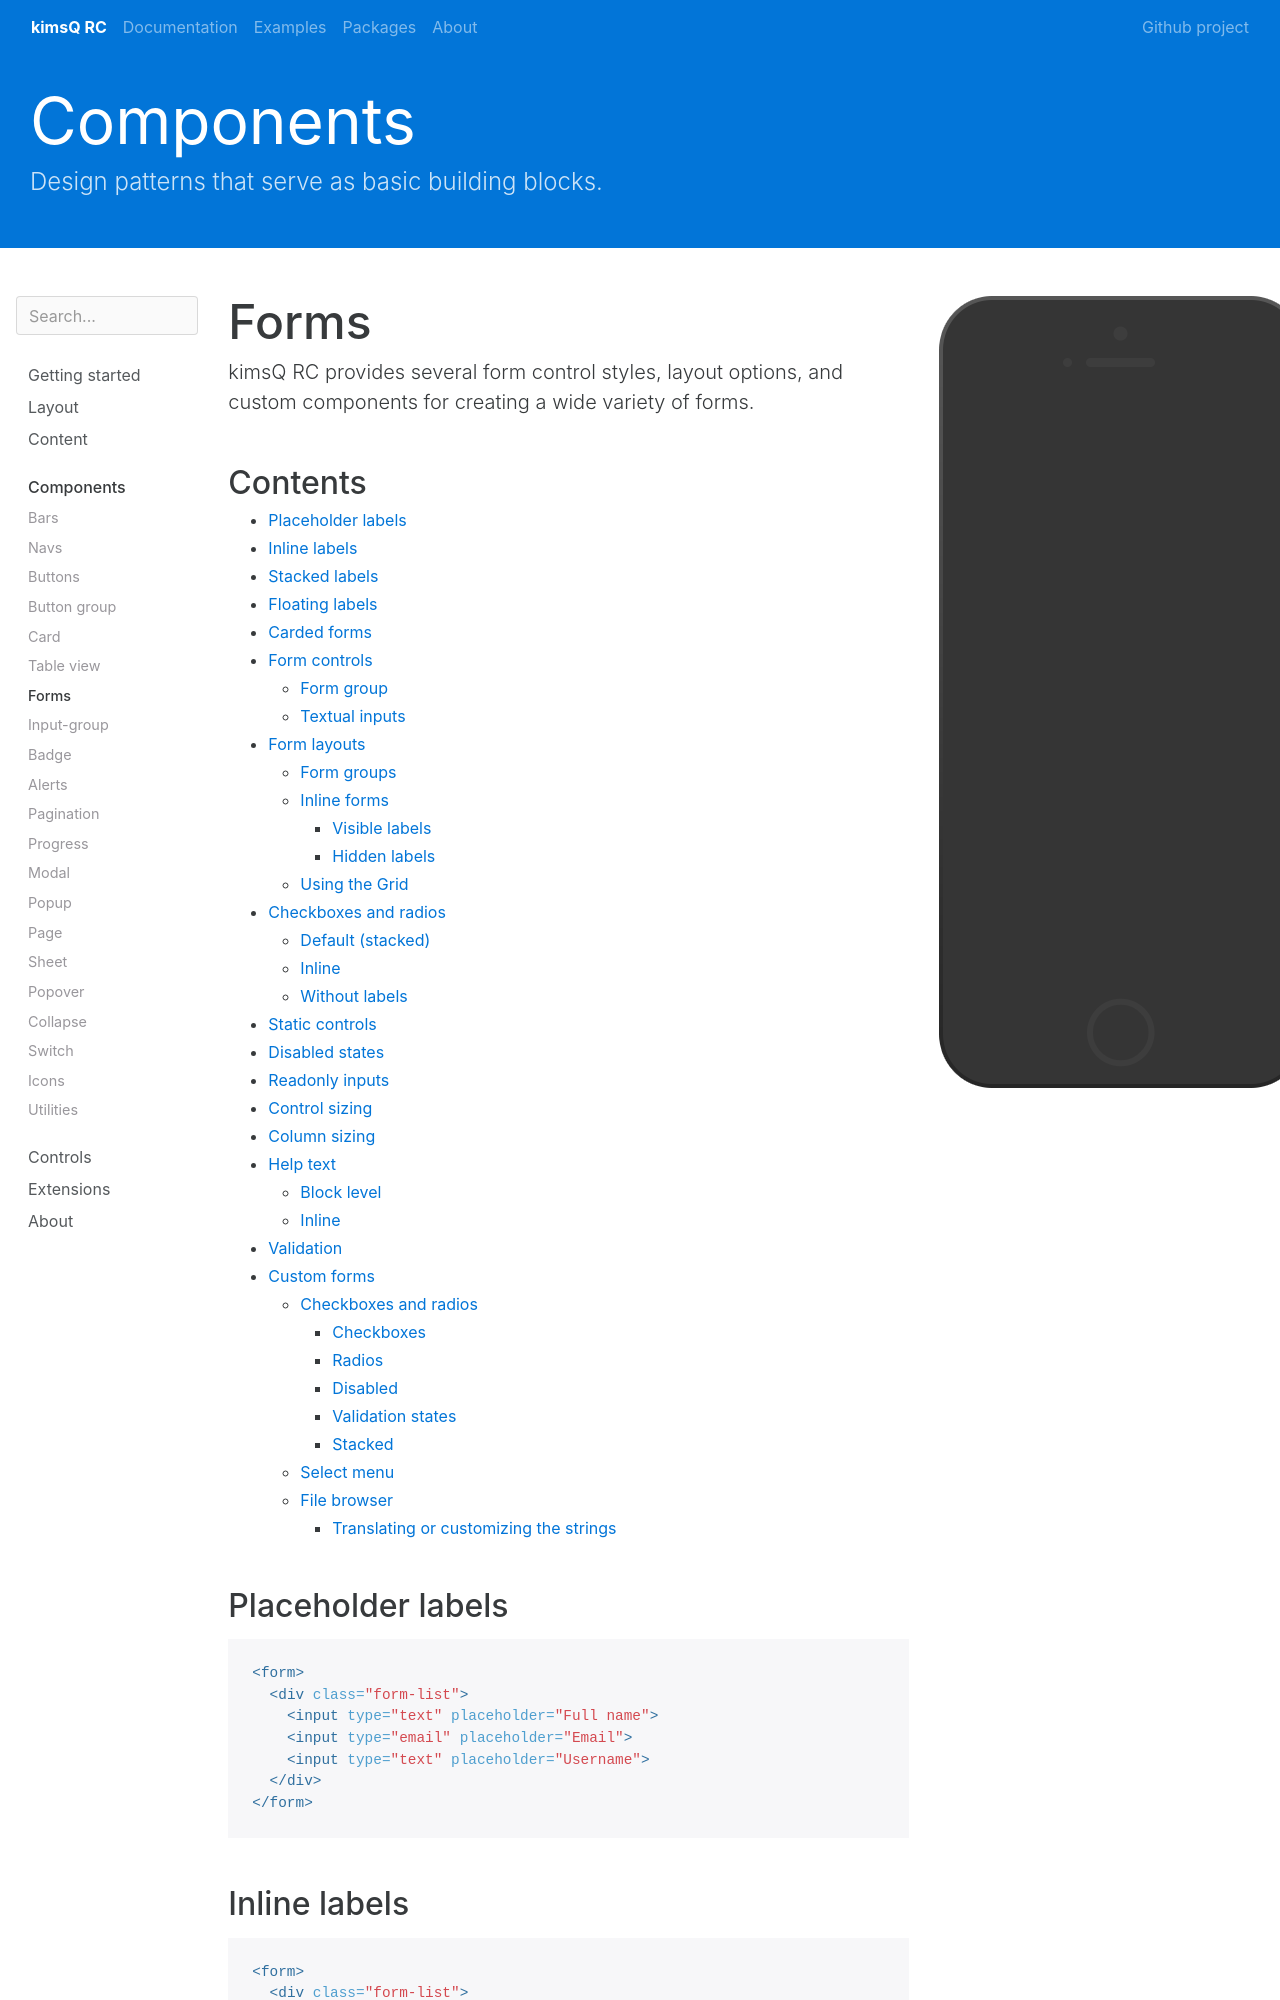

repository: kimsQ/rc · page: components/forms/index.html · generator: jekyll

---
layout: preview
preview: forms
title: Forms
group: components
---

kimsQ RC provides several form control styles, layout options, and custom components for creating a wide variety of forms.

## Contents

* Will be replaced with the ToC, excluding the "Contents" header
{:toc}

## Placeholder labels
{% highlight html %}
<form>
  <div class="form-list">
    <input type="text" placeholder="Full name">
    <input type="email" placeholder="Email">
    <input type="text" placeholder="Username">
  </div>
</form>
{% endhighlight %}

## Inline labels
{% highlight html %}
<form>
  <div class="form-list">
    <div class="input-row">
      <label>Full name</label>
      <input type="text" placeholder="Mister kimsQ">
    </div>
    <div class="input-row">
      <label>Email</label>
      <input type="email" placeholder="rc@gmail.com">
    </div>
    <div class="input-row">
      <label>Username</label>
      <input type="text" placeholder="gokimsQ">
    </div>
  </div>
</form>
{% endhighlight %}

## Stacked labels

{% highlight html %}
<form>
  <div class="form-list stacked">
    <div class="input-row">
      <label>Full name</label>
      <input type="text" placeholder="Mister kimsQ">
    </div>
    <div class="input-row">
      <label>Email</label>
      <input type="email" placeholder="rc@gmail.com">
    </div>
    <div class="input-row">
      <label>Username</label>
      <input type="text" placeholder="gokimsQ">
    </div>
  </div>
</form>
{% endhighlight %}


## Floating labels

{% highlight html %}
<form>
  <div class="form-list floating">
    <div class="input-row">
      <label>Full name</label>
      <input type="text" placeholder="Full name">
    </div>
    <div class="input-row">
      <label>Email</label>
      <input type="email" placeholder="Email">
    </div>
    <div class="input-row">
      <label>Username</label>
      <input type="text" placeholder="Username">
    </div>
  </div>
</form>
{% endhighlight %}

{% highlight js %}
$(".form-list.floating .input-row input").on('keyup', function(event) {
  if ($(this).val().length >= 1) {
    $(this).parents('.input-row').addClass('active');
  } else {
    $(this).parents('.input-row').removeClass('active');
  }
})
{% endhighlight %}

## Carded forms
{% highlight html %}
<form>
  <div class="card">
    <div class="form-list">
      <input type="text" placeholder="Full name">
      <input type="email" placeholder="Email">
      <input type="text" placeholder="Username">
    </div>
  </div>
</form>
{% endhighlight %}
